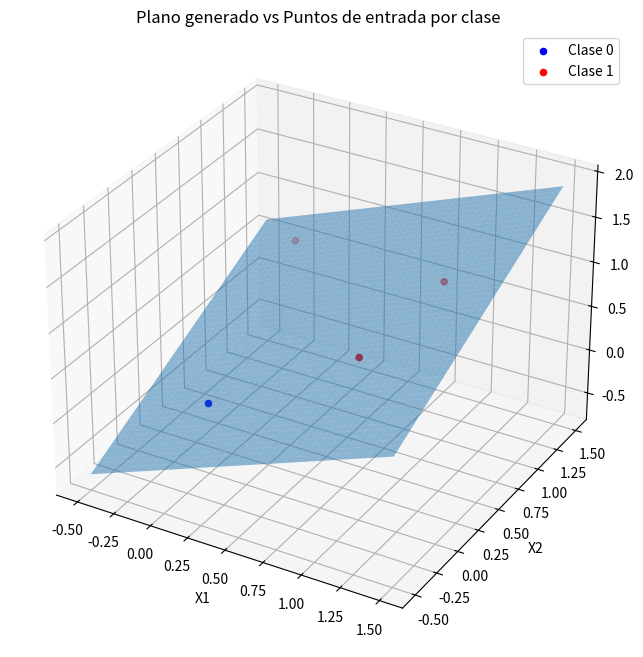

Source code (Python):
import numpy as np
import matplotlib.pyplot as plt


def local_camp(X, w):
    return np.dot(X, w)


def activation_function(v):
    return 1 / (1 + np.exp(-v))


def derivative_activation_function(v):
    return activation_function(v) * (1 - activation_function(v))


def cost_function(X, y, w):
    v = local_camp(X, w)
    y_pred = activation_function(v)
    return 1/2 * np.mean((y - y_pred)**2)


def predict(X, w):
    return activation_function(local_camp(X, w)) > 0.5


def gradient_descent(X, y, w, learning_rate, epochs):
    for _ in range(epochs):
        v = local_camp(X, w)
        y_pred = activation_function(v)
        grad = - np.dot((y - y_pred) * X.T, derivative_activation_function(v))
        w = w - learning_rate * grad

    return w


def plot_plane_and_points(X, y, w):
    fig = plt.figure(figsize=(10, 8))
    ax = fig.add_subplot(111, projection='3d')

    # Generar puntos para graficar el plano
    x_vals = np.linspace(-0.5, 1.5, 50)
    y_vals = np.linspace(-0.5, 1.5, 50)
    x_vals, y_vals = np.meshgrid(x_vals, y_vals)
    z_vals = w[0] * x_vals + w[1] * y_vals

    # Graficar el plano
    ax.plot_surface(x_vals, y_vals, z_vals, alpha=0.5)

    # Separar los puntos por clase
    class_0 = X[y == 0]
    class_1 = X[y == 1]

    # Graficar puntos de cada clase con colores diferentes
    ax.scatter(class_0[:, 0], class_0[:, 1], y[y == 0], color='blue', label='Clase 0')
    ax.scatter(class_1[:, 0], class_1[:, 1], y[y == 1], color='red', label='Clase 1')

    ax.set_xlabel('X1')
    ax.set_ylabel('X2')
    ax.set_zlabel('Y')
    ax.legend()

    plt.title('Plano generado vs Puntos de entrada por clase')
    plt.show()


if __name__ == '__main__':
    X = np.array([[0, 0], [0, 1], [1, 0], [1, 1]])
    y = np.array([0, 1, 1, 1])
    w = np.array([0.5, 0.5])
    epochs = 100
    learning_rate = 0.01
    w = gradient_descent(X, y, w, learning_rate, epochs)
    print("Parámetros finales del plano:", w)

    y_pred = predict(X, w)
    plot_plane_and_points(X, y, w)
